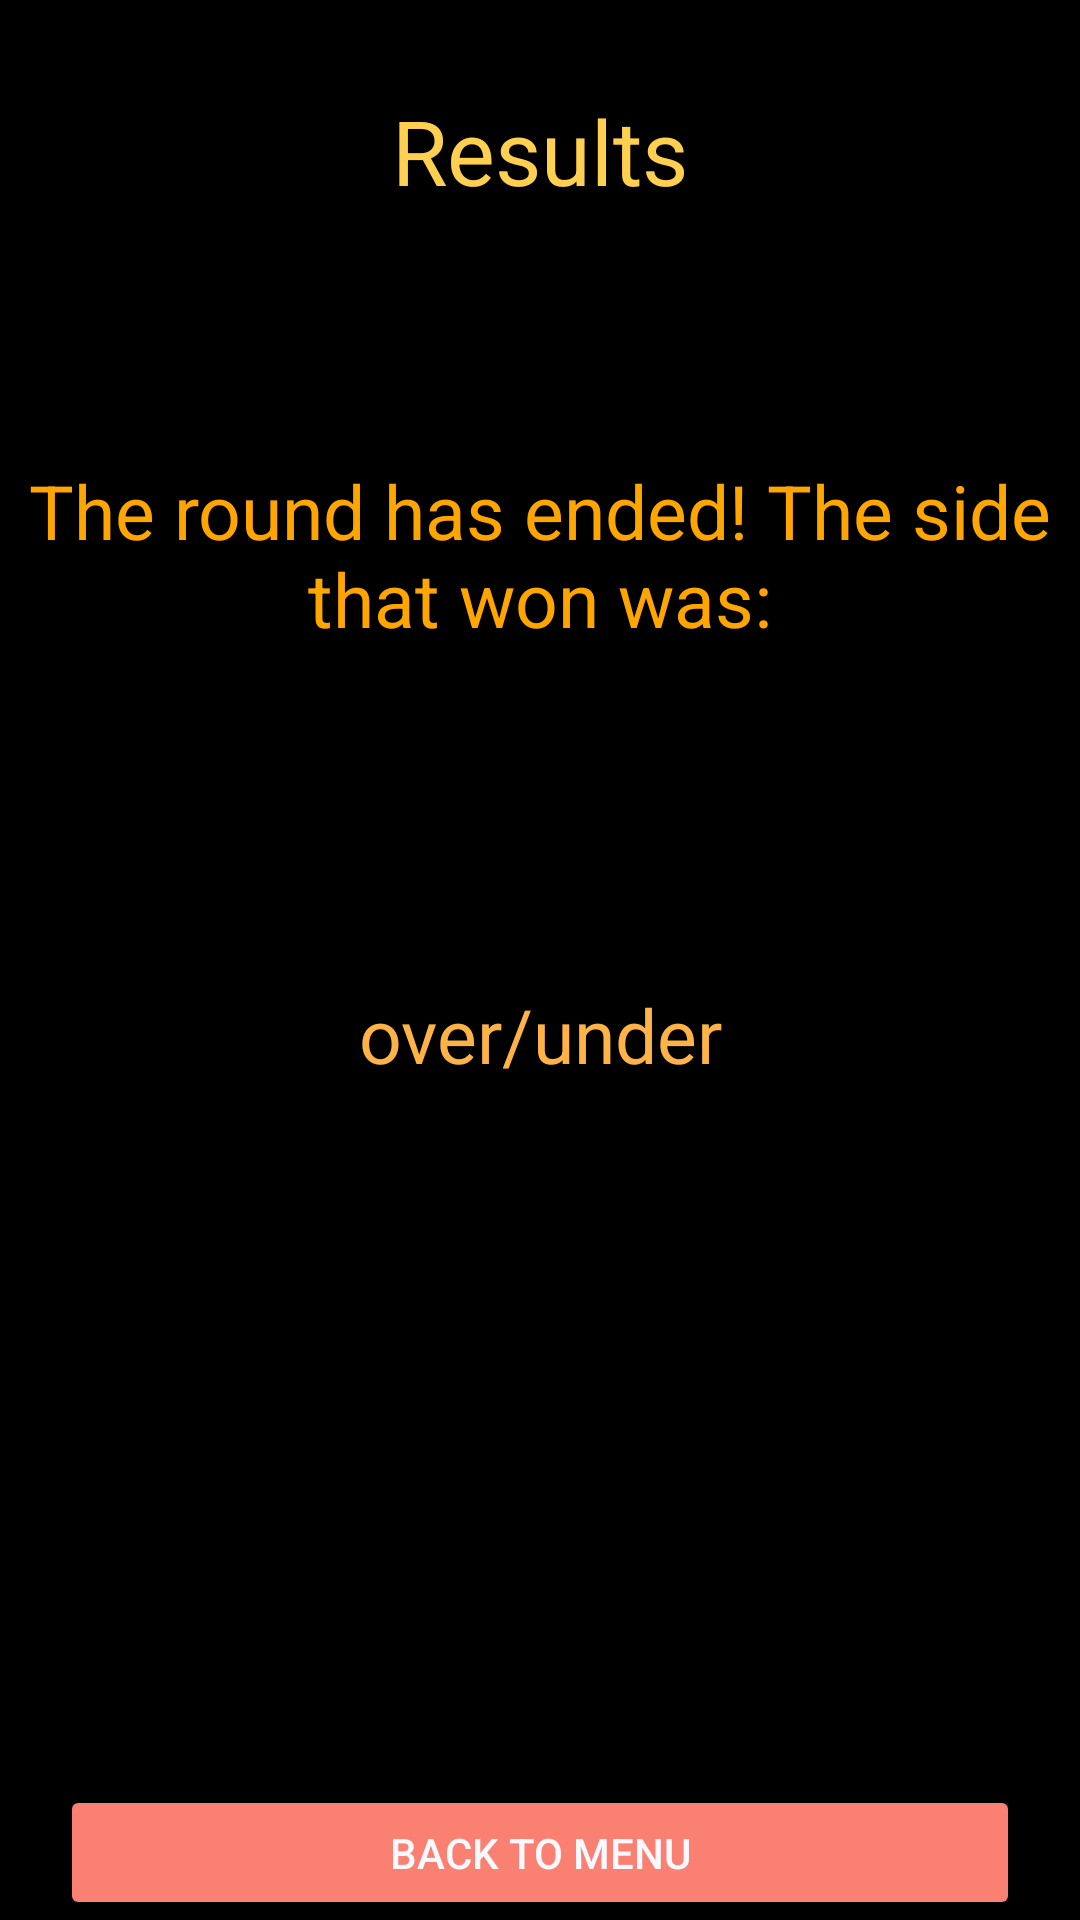

Android layout source for this screen:
<!-- AndroidManifest.xml: application theme Theme.FriendlyFire -->
<!-- res/layout/activity_bookie_results.xml -->
<?xml version="1.0" encoding="utf-8"?>
<RelativeLayout xmlns:android="http://schemas.android.com/apk/res/android"
    xmlns:tools="http://schemas.android.com/tools"
    android:layout_width="match_parent"
    android:layout_height="match_parent"
    android:background="@color/black"
    tools:context=".UI.BookieResultsActivity">

    <RelativeLayout
        android:layout_width="wrap_content"
        android:layout_height="wrap_content"
        android:id="@+id/bookieResultsLayout" >
        <TextView
            android:id="@+id/bookie"
            android:layout_width="match_parent"
            android:layout_height="45dp"
            android:layout_marginTop="30dp"
            android:text="@string/ResultsLiteral"
            android:textAlignment="center"
            android:textColor="@color/FireYellow"
            android:textSize="30sp" />

        <TextView
            android:id="@+id/roundHasEnded"
            android:layout_width="350dp"
            android:layout_height="200dp"
            android:layout_below="@id/bookie"
            android:layout_centerHorizontal="true"
            android:layout_marginTop="10dp"
            android:gravity="center"
            android:text="@string/ResultsSideWon"
            android:textColor="@color/Orange"
            android:textSize="25sp" />

        <TextView
            android:id="@+id/description"
            android:layout_width="350dp"
            android:layout_height="100dp"
            android:layout_below="@id/roundHasEnded"
            android:layout_centerHorizontal="true"
            android:layout_marginTop="10dp"
            android:gravity="center"
            android:text="@string/OverUnder"
            android:textColor="@color/FireOrange"
            android:textSize="25sp" />

        <Button
            android:id="@+id/backToMenuButton"
            android:layout_width="320dp"
            android:layout_height="wrap_content"
            android:layout_below="@id/description"
            android:layout_centerHorizontal="true"
            android:layout_marginTop="200dp"
            android:backgroundTint="@color/Salmon"
            android:text="@string/backToMenu"
            android:textColor="@color/GhostWhite"/>
    </RelativeLayout>

    <RelativeLayout
        android:layout_width="wrap_content"
        android:layout_height="wrap_content"
        android:id="@+id/noWifiLayout"
        android:visibility="gone">

        <ImageView
            android:id="@+id/noWifi"
            android:layout_width="200dp"
            android:layout_height="200dp"
            android:layout_centerHorizontal="true"
            android:layout_marginTop="200dp"
            android:focusable="true"
            tools:src="@drawable/wifisymbol"
            android:contentDescription="@string/WifiDescription" />

        <TextView
            android:id="@+id/networkError"
            android:layout_width="match_parent"
            android:layout_height="wrap_content"
            android:gravity="center"
            android:layout_below="@+id/noWifi"
            android:text="@string/NetworkError"
            android:textColor="@color/GhostWhite"
            android:textSize="20dp"
            android:textStyle="bold" />

        <TextView
            android:id="@+id/pleaseCheck"
            android:layout_width="match_parent"
            android:layout_height="wrap_content"
            android:gravity="center"
            android:layout_below="@+id/networkError"
            android:text="@string/CheckConnection"
            android:textColor="@color/GhostWhite"
            android:textSize="20dp"
            android:textStyle="bold" />
    </RelativeLayout>



</RelativeLayout>
<!-- resources referenced by this layout -->
<resources>
  <color name="FireOrange">#FFB346</color>
  <color name="FireYellow">#FFD050</color>
  <color name="GhostWhite">#F8F8FF</color>
  <color name="Orange">#FFA500</color>
  <color name="Salmon">#FA8072</color>
  <color name="black">#FF000000</color>
  <!-- drawable wifisymbol: png bitmap (drawable, 22645 bytes) -->
  <string name="CheckConnection">Please Check Your Internet Connection</string>
  <string name="NetworkError">Network Error</string>
  <string name="OverUnder">over/under</string>
  <string name="ResultsLiteral">Results</string>
  <string name="ResultsSideWon">The round has ended! The side that won was:</string>
  <string name="WifiDescription">Wifi symbol</string>
  <string name="backToMenu">Back to Menu</string>
  <style name="Theme.FriendlyFire" parent="Theme.MaterialComponents.DayNight.NoActionBar">
          
          <item name="colorPrimary">@color/purple_500</item>
          <item name="colorPrimaryVariant">@color/purple_700</item>
          <item name="colorOnPrimary">@color/white</item>
          
          <item name="colorSecondary">@color/teal_200</item>
          <item name="colorSecondaryVariant">@color/teal_700</item>
          <item name="colorOnSecondary">@color/black</item>
          
          <item name="android:statusBarColor">?attr/colorPrimaryVariant</item>
          
      </style>
  <color name="purple_500">#FF6200EE</color>
  <color name="purple_700">#FF3700B3</color>
  <color name="white">#FFFFFF</color>
  <color name="teal_200">#FF03DAC5</color>
  <color name="teal_700">#FF018786</color>
</resources>
